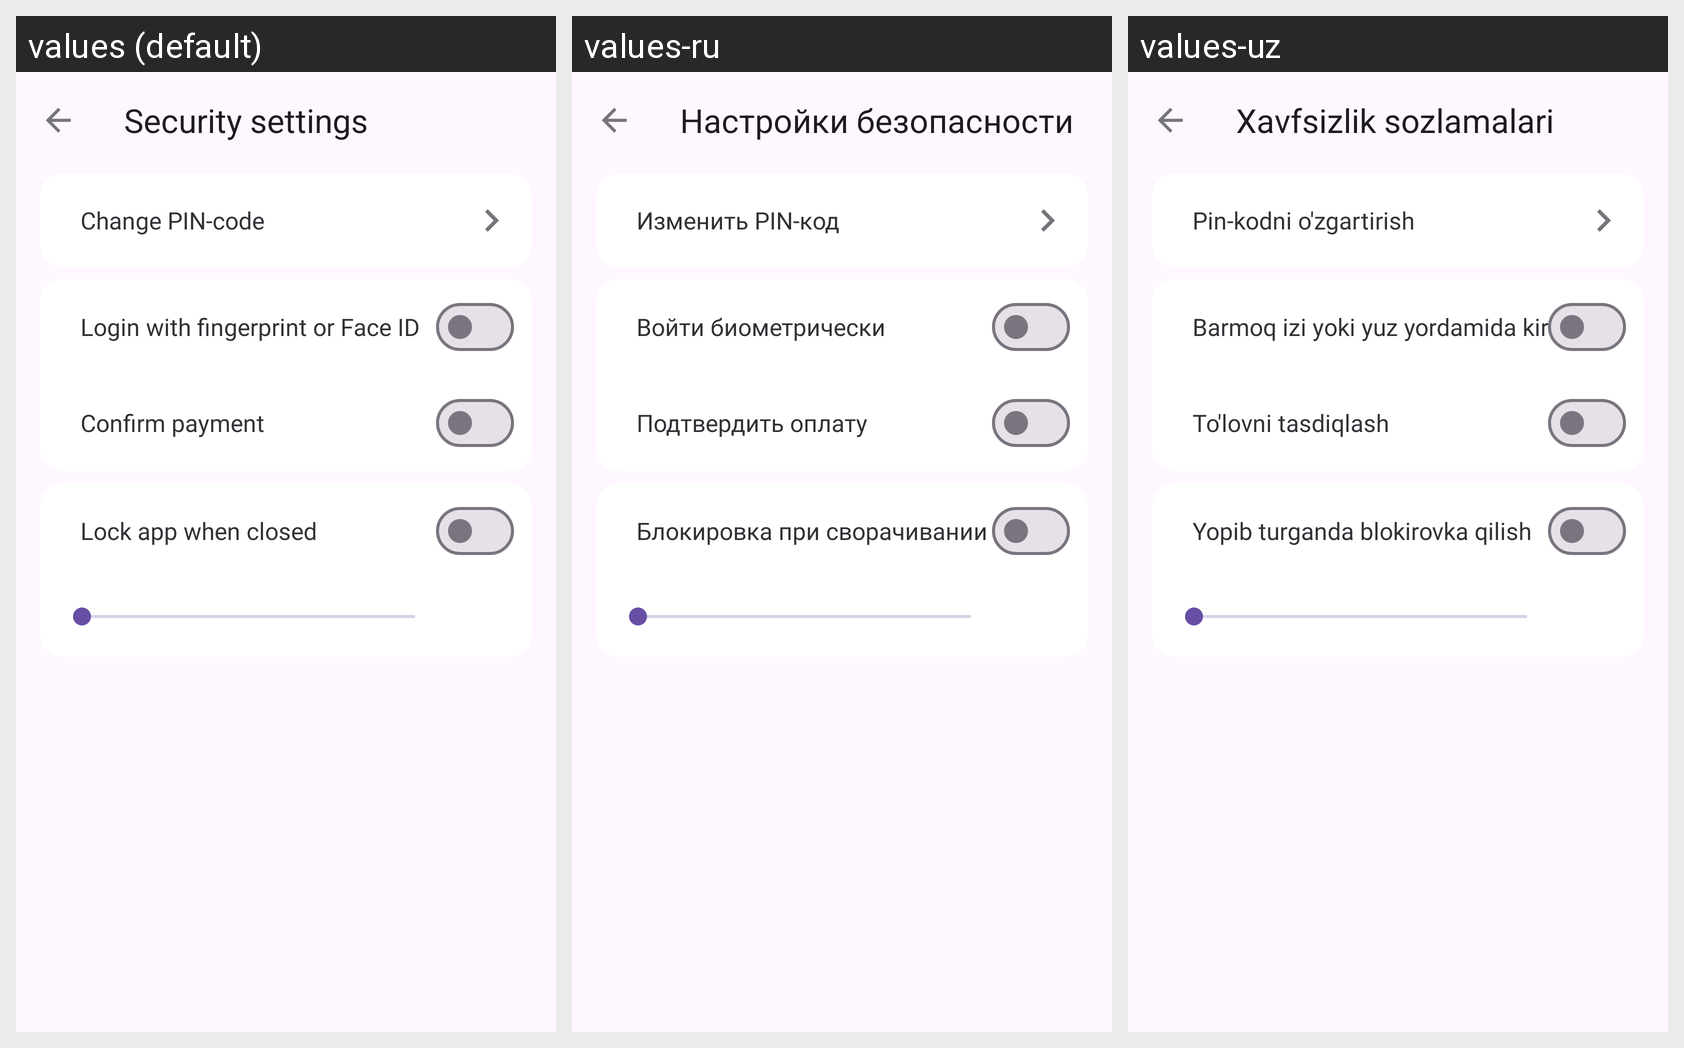

The Android screen above is rendered under several locales of the same app. Produce the string resources it draws, with the default and per-locale values.
Android screen res/layout/fragment_security.xml rendered under 3 locales, left to right: values (default), values-ru, values-uz. Device: Nexus 5 (rendered at 1080×1920; each locale shown at half size, 540×960, under a caption strip naming it); theme Theme.VirtualBank.
Strings drawn on this screen, with the default value and each locale's value (text and hints the layout hard-codes, and strings that could not be matched under every locale, appear in the picture but are not listed):

security_settings
  values: Security settings
  values-ru: Настройки безопасности
  values-uz: Xavfsizlik sozlamalari

change_pin_code
  values: Change PIN-code
  values-ru: Изменить PIN-код
  values-uz: Pin-kodni o'zgartirish

login_with_fingerprint_or_face_id
  values: Login with fingerprint or Face ID
  values-ru: Войти биометрически
  values-uz: Barmoq izi yoki yuz yordamida kirish

confirm_payment
  values: Confirm payment
  values-ru: Подтвердить оплату
  values-uz: To'lovni tasdiqlash

lock_app_when_closed
  values: Lock app when closed
  values-ru: Блокировка при сворачивании
  values-uz: Yopib turganda blokirovka qilish
